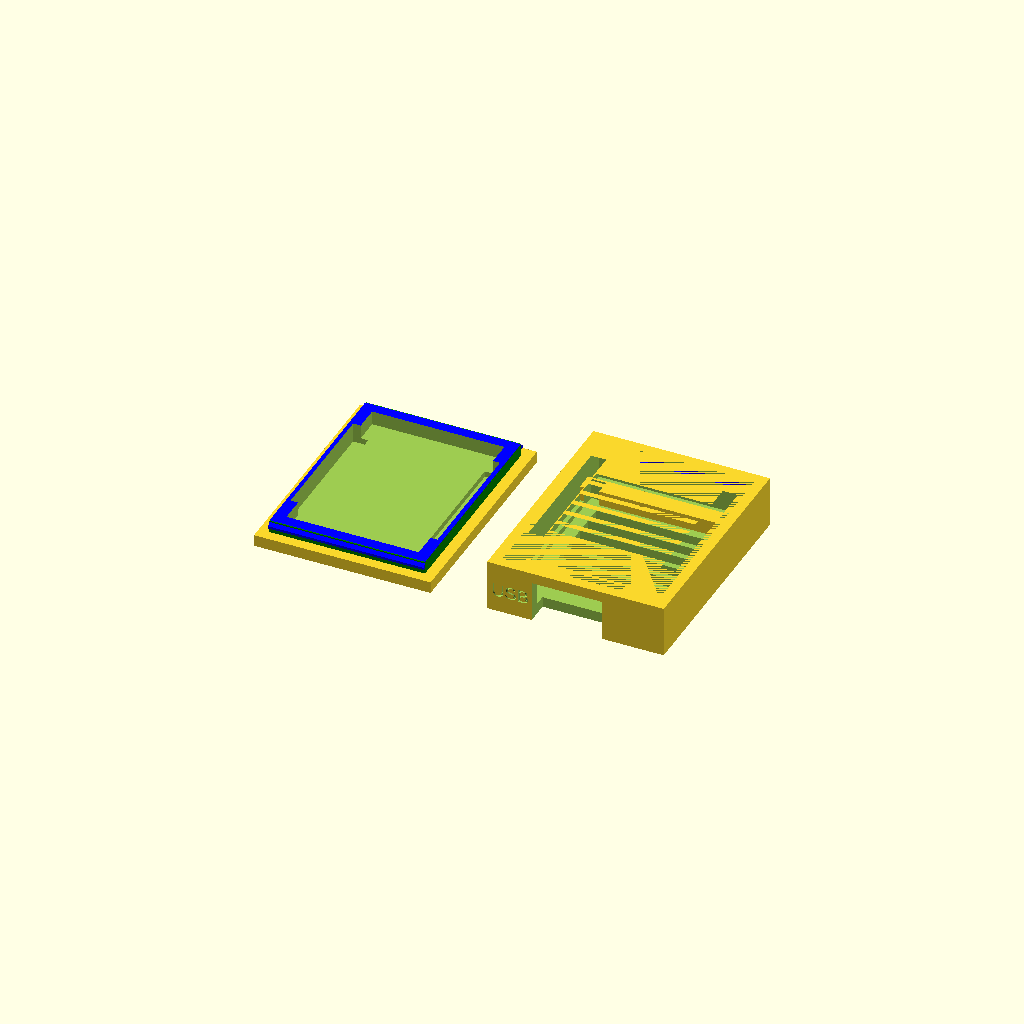
Cell 1 — every parameter at its default value.
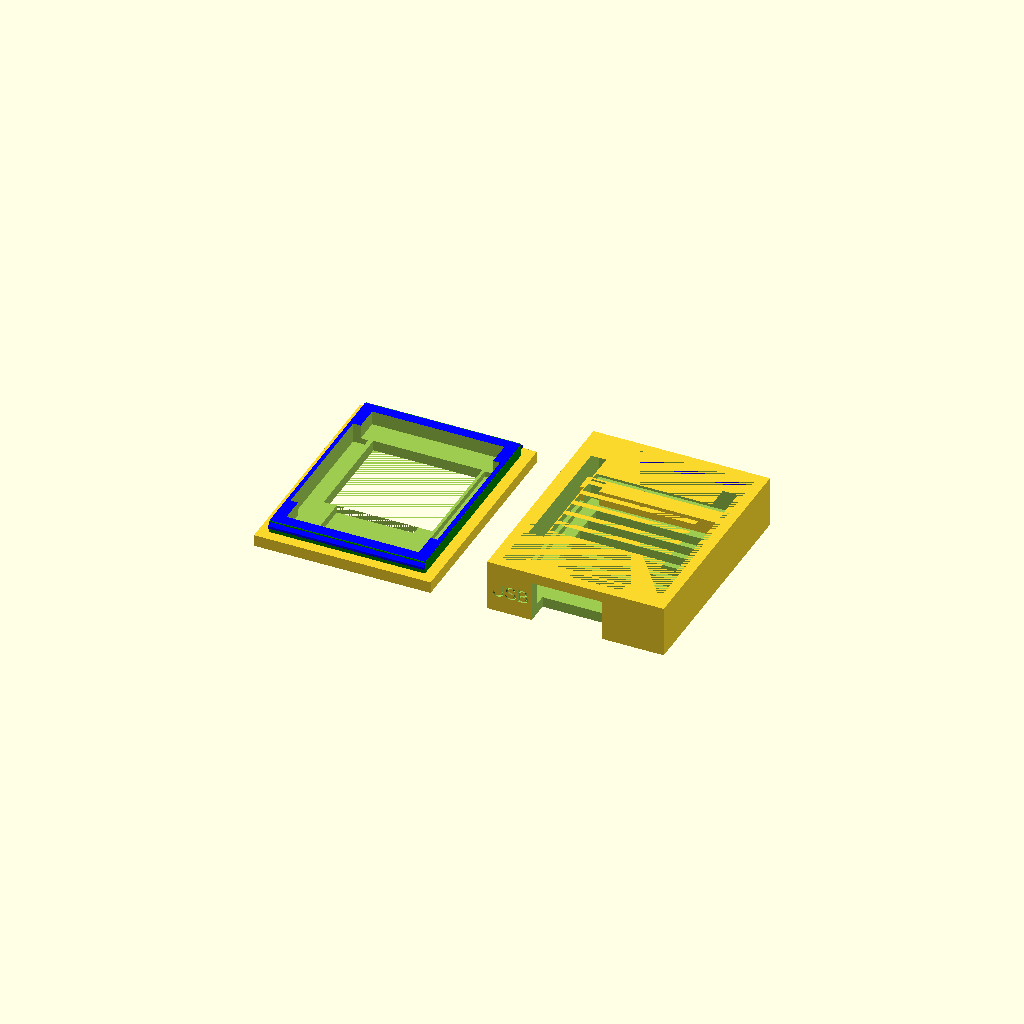
Cell 2 — lidCutOutType set to "LCD", the other parameters unchanged.
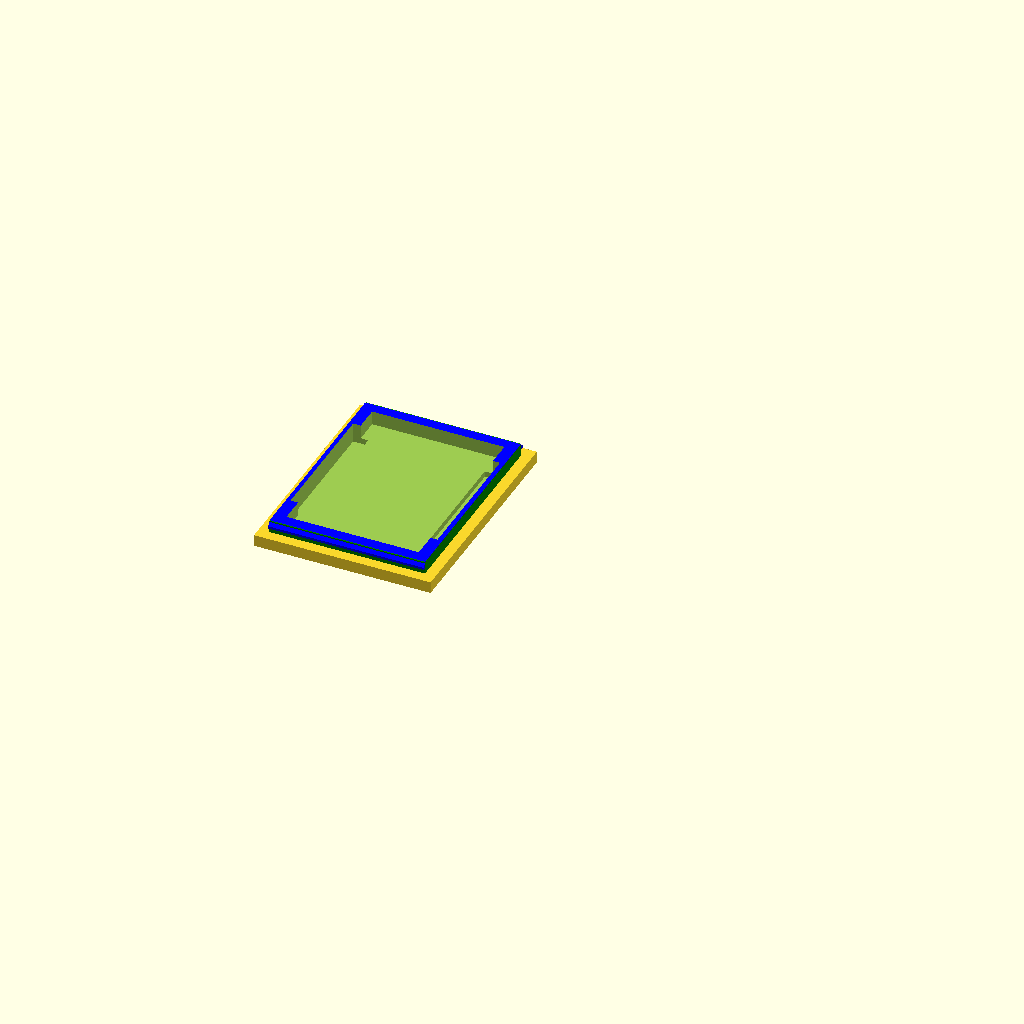
Cell 3: showBase = false (everything else at default).
All cells are drawn from one camera (rotation 55°, 0°, 25°, orthographic, colour scheme Cornfield), so only the parameter changes between them.
OpenSCAD source file inputs/thingiverse/files/thing-3415783/files/wemos-stack.scad:
//
// WeMOS D1 Mini Stack Enclosure Script
// This Version is inspired from https://www.thingiverse.com/thing:1776349/#files
//
// This script was written to generate a suitable 3D printed enclosure for a WeMOS "stack" of shields.
// Since there are a variety of connectors, sizes and arrangements, the decission was to let the customizer
// allow for various positionings of each shields port.
//
// To use, you will need to assemble your device put it on a flat surface (e.g. table) and measureeach layer. 
// For measuring you need the distance from your flat surface to the lower end of the opening in the case.
//  - the total innerSizeZ (height) of the stack
//  - the inner offsets for any shields that require an opening in the case.
//
// For instance, We have the following Stack:
//
// +----------------+
// | SD Card Shield |
// +----------------+
// | Battery Shield |
// +----------------+
// | WeMOS D1 Mini  |
// +----------------+ 2 mm
//
// All have stackable headers, that have had their pins trimmed to make the stack as short
// as possible.  The resulting measurements of the stack yield the default values of this script.
//

/* [inner Height Z] */
// Final height of the stack measured when placing the sole stack on a flat surface.
//innerHeightZ = 58.7;
innerHeightZ = 7;


/* [Shield Ports] */

// Distance from the bottom of PCB Board to the bottom of the usb connector opening (-99 to omit)
usbHeight = -1.0;

// Distance from the bottom of PCB Board to the bottom of the microsd shield opening (-99 to omit)
//microsdHeight = 30;
// microsdHeight = 8;
 microsdHeight = -99;

// Distance from the bottom of PCB Board to the bottom of the battery shield connector opening (-99 to omit)
//batteryHeight = 18.0;
//batteryHeight = 15;
batteryHeight = -99;

// Distance from the bottom of PCB Board to the bottom of the DC Power shield connector terminal opening (-99 to omit)
//dcPowerHeight=25;
dcPowerHeight=-99;

// Distance from the bottom of PCB Board to the bottom of the relay shield connector terminal opening (-99 to omit)
relayHeight = -99;

// Show Base housing
showBase=true;

/* [LID] */

// There are visible cutouts in the lid for 
lidHasVisiblePinoutSlits=false;

// The lid should contain a cutout connecting the PINs
lidCutOutType="NONE"; // [ LCD:LCD Shield , DHT:Dht Shield,DHThorizontal:Dht Shield, BUTTON:Button Shield , NONE:No cutout]

// Do you want the Lid to show up
showLid=true;

//Side and Front slits for letting warm air out
airSlits=true;

/* [Others] */
wallThickness = 1.8;

// cut through at Bottom for Pins
bottomHasPinoutSlits=false;

// Add mounting clips with screw holes a bottom
numberOfBaseMountingClips=0;

// show some Examples
showExamples=false;

// show each Tape once
showAllOnce=false;

// Reset hole LEFT (Default) or RIGHT (Some boards) of USB Port
resetHolePosition="LEFT";

// An additional fudge factor for getting the lid to fit on some
// less precise printers
// Default is 1, 
// Increase up to 300 to make the lid notch more pronounced
wobbleMultiplier = 1;

// ---------------------------------------------------------------------------------------------------------
// do not need to modify anything below here
// ---------------------------------------------------------------------------------------------------------
/* [Hidden] */

extraGap=0.2;
printerWobble=0.01;
printerWobbleXYZ=printerWobble*[1,1,1];
printerWobbleXYZ2=printerWobbleXYZ*2;

$fn=20;

// Final outerSizeZ of the stack walls.
// outerSizeZ = 36.0;

innerSizeX = 26.70;
innerSizeY = 35.5;
//innerSizeZ = innerHeightZ;


holeDiameter = 20.0;

// Offset of all stacked Boards because of the WIFI Antenna
antennaOffsetY=6.2;
lcdDimensions=[18.5,18.1,4.5]
              +2*printerWobble*[1,1,0];

// Size of the slits for pins of PCB board
slitDimension=[2.6,23.0,10.0];


/* calculated */
extraGap2=2*extraGap;

// ===================================================
// Main
// ===================================================

if (showAllOnce){
    translate([0,-50,0])  
        LidExamples();
    
    BaseExamples();

} else {

    // base
    if (showBase)
        base(innerSizeZ=innerHeightZ-wallThickness,numberOfBaseMountingClips=numberOfBaseMountingClips);

    // lid
    if (showLid)
        translate([-40,0,0])   
            lid(lidCutOutType=lidCutOutType);


    // All kind of examples
    if ( showExamples)
        translate([0,200,0])  
            examples();

}

// ===================================================
// Modules
// ===================================================

module examples(){
    translate([0,-50,0])  {
        LidExamples();
    translate([0,-45,40])  
        rotate([270,0,0]) 
            LidExamples();
    }
    
    BaseExamples();

}


module BaseExamples(){
        translate([0,0,0])   {
            translate([000,0,0])     base(innerSizeZ=17,        numberOfBaseMountingClips=0);
            translate([050,0,0])     base(innerSizeZ=17,        numberOfBaseMountingClips=2);
            translate([100,0,0])     base(innerSizeZ=17,        numberOfBaseMountingClips=4);
        }
        
        translate([0,60,0])  {
            translate([000,0,0])     base(innerSizeZ=12.5, numberOfBaseMountingClips=0);
            translate([040,0,0])     base(innerSizeZ=22.5, numberOfBaseMountingClips=0);
            translate([080,0,0])     base(innerSizeZ=36,   numberOfBaseMountingClips=0);
            translate([120,0,0])     base(innerSizeZ=47,   numberOfBaseMountingClips=0);
        }
        
        translate([0,120,0])   {
            translate([000,0,0])     base(innerSizeZ=27);
            translate([040,0,0])     base(innerSizeZ=27, dcPowerHeight=12,  microsdHeight=0, batteryHeight=0, relayHeight=0 , numberOfBaseMountingClips=0);
            translate([080,0,0])     base(innerSizeZ=27, dcPowerHeight=0,  microsdHeight=12, batteryHeight=0, relayHeight=0 , numberOfBaseMountingClips=0);
            translate([120,0,0])     base(innerSizeZ=27, dcPowerHeight=0,  microsdHeight=0, batteryHeight=12, relayHeight=0 , numberOfBaseMountingClips=0);
            translate([160,0,0])     base(innerSizeZ=27, dcPowerHeight=0,  microsdHeight=0, batteryHeight=0, relayHeight=12 , numberOfBaseMountingClips=0);
        }

}

module LidExamples(){
        translate([000,0,0])   lid(lidCutOutType="BUTTON");
        translate([040,0,0])   lid(lidCutOutType="LCD");
        translate([080,0,0])   lid(lidCutOutType="DHT");
        translate([120,0,0])   lid(lidCutOutType="HOLE");
        translate([160,0,0])   lid(lidCutOutType="NONE");

}


module lcdCutOut(){
   cube(lcdDimensions+extraGap*[1,1,0]);

    // Flat cable for connection
    cableX=14;
    cableY=6;
    cableZ=4;
    translate([lcdDimensions[0]/2-cableX/2,-cableY+.001,.5])
        cube([cableX,cableY,cableZ]);
}


module pinHoleSlits(visibleFromOutside=1){
    
    slitOffsetY=wallThickness
                +innerSizeY
                -slitDimension[1]
                -antennaOffsetY;
    
    translate([0,0,visibleFromOutside==1?-.01:+.8])
        translate([.7,slitOffsetY,0])
            for ( x=[0,22.6]){
                translate([x,0,0])
                    cube(slitDimension);
            }
}


// ========================================
// Lid
// ========================================

module lid(lidCutOutType="BUTTON"){
    outerSizeX = innerSizeX + (2 * wallThickness);
    outerSizeY = innerSizeY + (2 * wallThickness);
//    outerSizeZ = innerSizeZ + (2 * wallThickness);
    diameterButton=8;
    
    difference() {
        union () {
            // Lid Base Plate
            translate([0, 0, 0.0]) cube([outerSizeX, outerSizeY, 2.0]);

            // Lid inner part
            translate([ wallThickness+printerWobble, wallThickness+printerWobble*wobbleMultiplier/2,wallThickness]) {
                color("green")
                    cube([innerSizeX-2*printerWobble, innerSizeY-printerWobble*wobbleMultiplier, 2.3]);
                LidNotch(wobble=-1);
             }
        }
        
        // Space for PCB Board
        innerFrameOffset=2;
        translate([ wallThickness+innerFrameOffset, wallThickness+innerFrameOffset,wallThickness]) 
                cube([innerSizeX-innerFrameOffset*2, innerSizeY-innerFrameOffset*2, 4]);
        
        translate([wallThickness,0,0])
            pinHoleSlits(visibleFromOutside=lidHasVisiblePinoutSlits);
        
        // Lid Cutout
        if(lidCutOutType=="LCD"){
                translate(wallThickness*[1,1,-0.001]
                        +[innerSizeX/2,innerSizeY,0])
                        translate([-lcdDimensions[0]/2,-lcdDimensions[1],0]
                                  +[0,-antennaOffsetY,0]
                                ) 
                            lcdCutOut();

                // Text LCD
                translate([wallThickness+innerSizeX/2,9,-0.01])
                    linear_extrude(height = 0.5) 
                        rotate([180,0,0])
                            text("LCD", ,size=7,halign="center");
        } else if (lidCutOutType=="DHT") {
                dhtSensorDimensions=[12.1+extraGap2,5.6+extraGap2,6];
                translate(wallThickness*[1,1,-0.001]
                         +[innerSizeX/2,0,0])
                    translate([-dhtSensorDimensions[0]/2,16.8,0] -printerWobbleXYZ   ) 
                        cube(dhtSensorDimensions+printerWobbleXYZ2);

                // Text DHT
                translate([wallThickness+innerSizeX/2,32,-0.01])
                    linear_extrude(height = 0.5) 
                        rotate([180,0,0])
                            text("DHT", ,size=7,halign="center");   
        } else if (lidCutOutType=="LED") {
                dLED=4.2;
                translate(wallThickness*[1,1,1.001]
                         +[innerSizeX/2,0,0])
                    translate([-0,15.2,0] -printerWobbleXYZ   ) 
                        cylinder(d1=dLED,d1=dLED+1,h=4,center=true);

                // Text DHT
                translate([wallThickness+innerSizeX/2,32,-0.01])
                    linear_extrude(height = 0.5) 
                        rotate([180,0,0])
                            text("LED", ,size=7,halign="center");   
        } else if (lidCutOutType=="DHThorizontal") {
                dhtSensorDimensions=[12.1+extraGap,15.6+extraGap,6];
                translate(wallThickness*[1,1,-0.001]
                         +[innerSizeX/2,0,0])
                    translate([-dhtSensorDimensions[0]/2,0.6,0] -printerWobbleXYZ   ) 
                        cube(dhtSensorDimensions+printerWobbleXYZ2);

                // Text DHT
                translate([wallThickness+innerSizeX/2,32,-0.01])
                    linear_extrude(height = 0.5) 
                        rotate([180,0,0])
                            text("DHT", ,size=7,halign="center");   
        } else if (lidCutOutType=="BUTTON" ){
                translate(wallThickness*[1,1,-0.001]
                         +[innerSizeX/2,innerSizeY,0])
                    translate([0,-innerSizeY/2, 2.5-0.01]) 
                        cylinder(h = 5 , d = diameterButton+2*printerWobble, center = true);

                // Text Button
                translate([wallThickness+innerSizeX/2,35,-0.01])
                    linear_extrude(height = 0.5) 
                        rotate([180,0,0])
                            text("Button", ,size=7,halign="center");   
        } else if (lidCutOutType=="HOLE" ){
                translate(wallThickness*[1,1,-0.001]
                         +[innerSizeX/2,innerSizeY,0])
                    translate([0,-innerSizeY/2, 2.5-0.01]) 
                        cylinder(h = 5 , d = holeDiameter, center = true);

                // Text Button
                translate([wallThickness+innerSizeX/2,35,-0.01])
                    linear_extrude(height = 0.5) 
                        rotate([180,0,0])
                            text("Button", ,size=7,halign="center");   

        } else if (lidCutOutType=="NONE"){
        } else {
            echo("!!!!!!!!!!!!!!! Error Wrong Type for lidCutOutType");
        }
        
        
    }

    if (lidCutOutType=="BUTTON" ){
        buttonGap=.3;
        color("blue")
       translate([-20,innerSizeY/2, 0]) 
            difference(){
                union(){
                    cylinder(h = 2 , d = diameterButton+4 );
                    translate([0,0,2])
                    cylinder(h = wallThickness+1  , d = diameterButton);
                }
                
                // inner Hole
                innerHoleZ=3;
                translate([-3.8/2,-3.8/2, -.001]-printerWobbleXYZ) 
                   cube([3.8,3.8,innerHoleZ-.2]+printerWobbleXYZ2);
        }
    }

}


module LidNotch(wobble=1){
    
    
    
    notchHeight=1.2;
    notchAdditionalSize=(0.5 / wobbleMultiplier)*[0,1,0];
    notchInnerSize=[innerSizeX-2*printerWobble, innerSizeY-2*printerWobble, notchHeight];
    notchOuterSize=notchInnerSize + 2*notchAdditionalSize + printerWobbleXYZ*wobble;
    
    echo("Inner size: ", notchInnerSize);
    echo("Outer size: ", notchOuterSize);

    translate([ wobble*printerWobble, wobble*printerWobble*wobbleMultiplier/2,2.4]
                -notchAdditionalSize
                -[0,0,notchHeight]) 
        color("blue")
       difference(){
           cube(    notchOuterSize);
           for (y=[0,.1+notchOuterSize[1]]){
                translate([-.1,y,.4])            
                    rotate([wobble*-45,0,0])
                        cube([notchOuterSize[0]+1,4,4]);
           }
//            translate(notchAdditionalSize+[0,0,-.1])            cube(    notchInnerSize+[0,0,2.2]);

    }
}



// ========================================
// Base Modules
// ========================================


module baseBars(){
    difference(){
        union(){
            translate([0,  6,    0]) cube([innerSizeX, 3, 1.36]);
            translate([0, 28.5,  0]) cube([innerSizeX, 3, 2.6]);
        }
        
        // Cutouts
        translate([0,   5, 0]) cube([5.8, 2, 2]); // cutout reset 
        translate([8, 2.5, 0]) cube([9,   6, 2]); // cutout USB
        
        pinHoleSlits(visibleFromOutside=1);
    }
}

module BaseMountingClips(numberOfBaseMountingClips=4){
    sizeBaseMountX=8;
    sizeBaseMountY=10;
    sizeBaseMountZ=2.5;
    diameterBaseClipHoles=3;
    
    outerSizeX = innerSizeX + (2 * wallThickness);
    outerSizeY = innerSizeY + (2 * wallThickness);
//    outerSizeZ = innerSizeZ + (2 * wallThickness);


        yRange= (numberOfBaseMountingClips==4)?[6,outerSizeY-sizeBaseMountY-2]
                :(numberOfBaseMountingClips==2)?[outerSizeY/2-sizeBaseMountY]:[];

    
    for( x=[-sizeBaseMountX,outerSizeX]){
//        for( y=[0,outerSizeY-sizeBaseMountY]){
        for( y=yRange){
            translate([x,y,0])
                BaseMountingClip(
                    sizeBaseMountX=sizeBaseMountX,
                    sizeBaseMountY=sizeBaseMountY,
                    sizeBaseMountZ=sizeBaseMountZ,
                    diameterBaseClipHoles=diameterBaseClipHoles,
                    x=x);
        }
    }
}

module BaseMountingClip(sizeBaseMountX=8,
                        sizeBaseMountY=10,
                        sizeBaseMountZ=2.5,
                        diameterBaseClipHoles=3,
                        x=0
                        ){
    union(){
        difference(){
            cube([sizeBaseMountX,sizeBaseMountY,sizeBaseMountZ]);

            // central hole for screw
            translate([sizeBaseMountX/2,sizeBaseMountY/2,-0.01])
                cylinder(d=diameterBaseClipHoles,h=sizeBaseMountZ+1);

            //  hole for screw-head
            translate([sizeBaseMountX/2,sizeBaseMountY/2,2])
                cylinder(d=diameterBaseClipHoles+4,h=sizeBaseMountZ+1);

            translate([2,2,2])
                cube([sizeBaseMountX-3*2,sizeBaseMountY-3*2,sizeBaseMountZ]);
        }
        
        reinforcementY=1.5;
        for(y=[0,sizeBaseMountY-reinforcementY])
            difference(){
                translate([0,y,2])
                    cube([sizeBaseMountX,reinforcementY,2]);
                translate([sizeBaseMountX/2,reinforcementY/2+y,4])
                    rotate([0,(x>10)?10:-10,0])
                            cube([sizeBaseMountX+1,reinforcementY+.1,2],center=true);
            }
    }        
}


// ========================================
// Base
// ========================================
module  base(
    innerSizeZ=innerHeightZ,
    numberOfBaseMountingClips=4,
    dcPowerHeight=dcPowerHeight,
    microsdHeight=microsdHeight,
    batteryHeight=batteryHeight,
    relayHeight=relayHeight 
    ){
    
    outerSizeX = innerSizeX + (2 * wallThickness);
    outerSizeY = innerSizeY + (2 * wallThickness);
    outerSizeZ = innerSizeZ + (2 * wallThickness);

    BaseMountingClips(numberOfBaseMountingClips=numberOfBaseMountingClips);

    translate(wallThickness*[1,1,1])
        union() {
            baseBars();


            difference () {
                    // Set Outer Base level to -wallThickness. So coordinate zero is at front lower inner corner.
                    // So we can measure all other Heights and positions from the front corner of the Wemos PCB (-2mm)
                    translate(-wallThickness*[1,1,1]) 
                        cube([outerSizeX, outerSizeY, outerSizeZ]); 
                    translate([-1,-1,0]*printerWobble)
                        cube([innerSizeX+2*printerWobble, innerSizeY+2*printerWobble, innerSizeZ+wallThickness+.001]);


                   if (airSlits){
                       // Side Air slits
                        for ( z=[3.8:2:innerSizeZ-4])
                            for ( x=[0,outerSizeX-1])
                                for(y=[1.2,outerSizeY-10])
                                    translate([-5,-1,0]+[x,y,z])
                                        cube([8, 7.2, .8]);

                        // Front Air slits
                        for ( z=[3.8:2:innerSizeZ-4])
                            for ( x=[2.5,outerSizeX-6])
                                for(y=[-4,outerSizeY-6])
                                    translate([-2,-1,0]+[x,y,z])
                                        cube([4, 7.2, .8]);
                     }

                     translate([0,0,innerSizeZ+wallThickness+.2]) {
                         mirror([0,0,1])
                                LidNotch(wobble=1);
                     }

                    // Cut-out in Basement
                    bodenGitter=1;
                    translate([1, 0, -wallThickness ]) 
                        if (bodenGitter){
                            for ( y=[10:3:25])
                                translate([2.5,y,-.1])
                                    cube([20,2,20]);
                                }
                        else 
                            translate([innerSizeX,innerSizeY,-0.01]/2) 
                                    cylinder(h = wallThickness+4 , d = holeDiameter);

                    // Cutouts for solder Pins
                    translate([0,0,-wallThickness])                     
                        pinHoleSlits(visibleFromOutside=bottomHasPinoutSlits);
                    
                    // Reset Hole
                    if(resetHolePosition=="LEFT") {
                        translate([-wallThickness-.01-1, 2.5, 0.5]) 
                            cube([4,3, 2.5]);
                    }
                    else if (resetHolePosition=="RIGHT") {
                        translate([outerSizeX-wallThickness-0.01-2, 2.5, 0.5]) 
                            cube([4,3, 2.5]);
                    }
                    
                    // =======================
                    // Front Holes                    
                    textX=-innerSizeX/2-wallThickness+.7;
                    translate([innerSizeX/2,-wallThickness-0.01,0]) {
                        // USB
                        if (usbHeight != 0.0)  {
                            translate([ -7.5, 0, -1+usbHeight]) cube([12,4 ,1+6.2]);

                            // Front Text
                            translate([textX,0.5,2+usbHeight])
                                rotate([90,0,0]) 
                                    linear_extrude(height = 0.7,width=12) 
                                        text("USB", ,size=2.3,halign="left"); 
                        }
                        
                        // Micro USB Shield
                        if (microsdHeight != 0.0)  {
                            translate([ -6, 0,microsdHeight]) 
                                    cube([ 15,4 ,3]);
                            // Front Text
                            translate([textX,0.5,1+microsdHeight]) rotate([90,0,0]) text("SD", ,size=2,halign="left"); 
                        }
                        
                        // Battery Shield
                        if (batteryHeight != 0.0) {
                            translate([-innerSizeX/2+4.7, 0,batteryHeight]) cube([ 7.3, 6,8]);
                            translate([-innerSizeX/2+13.8, 0,batteryHeight]) cube([ 9, 6.1,8]);
                            // Front Text
                            translate([textX,0.5,2+batteryHeight]) 
                                    linear_extrude(height = 0.5) 
                                        rotate([90,0,0]) text("BAT", ,size=2,halign="left"); 
                        }
                        
                        // DC Power Shield
                        if (dcPowerHeight != 0.0) {
                            translate([-innerSizeX/2+5.5, 0,dcPowerHeight]) cube([ 9, 4,10.8]);
                            // Front Text
                            translate([textX,0.5,4+dcPowerHeight]) rotate([90,0,0]) text("DC", ,size=2,halign="left"); 
                        }
                        
                        // Relay Shield
                        if (relayHeight != 0.0) {
                            translate([ -7.5, 0,2+relayHeight]) cube([15,4,7]);
                            // Front Text
                            translate([textX,0.5,2+relayHeight]) rotate([90,0,0]) text("Relay", ,size=2,halign="left"); 
                        }
                    }
                }
        }
}
Parameter table extracted from the source (name, type, default, range or options):
innerHeightZ: number, default 7
usbHeight: number, default -1
microsdHeight: number, default -99
batteryHeight: number, default -99
dcPowerHeight: number, default -99
relayHeight: number, default -99
showBase: bool, default true
lidHasVisiblePinoutSlits: bool, default false
lidCutOutType: string, default "NONE", options "LCD", "DHT", "DHThorizontal", "BUTTON", "NONE"
showLid: bool, default true
airSlits: bool, default true
wallThickness: number, default 1.8
bottomHasPinoutSlits: bool, default false
numberOfBaseMountingClips: number, default 0
showExamples: bool, default false
showAllOnce: bool, default false
resetHolePosition: string, default "LEFT"
wobbleMultiplier: number, default 1
